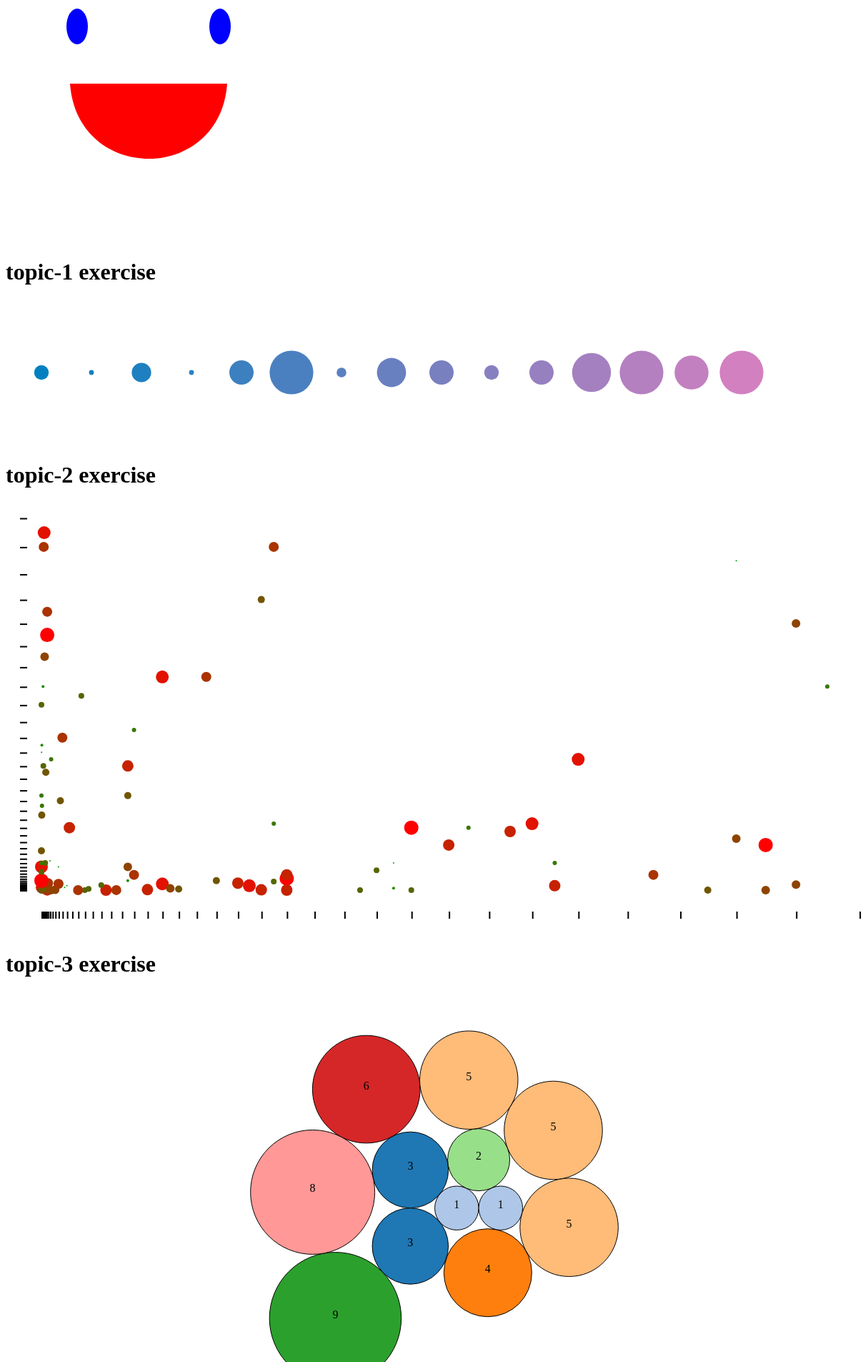
D3 v3 page, settled after 480 driven frames (8 s of simulated time); the page loaded 2 data file(s).


		// exercise 1
	  	var v1 = d3.select('.s1').selectAll('.s1 circle').data([3,1,4,1,5,9,2,6,5,3,5,8,9,7,9]);
		v1.enter().append('circle').attr({
			cx: function(d, i){return i * 70 + 50;},
			cy: 100,
			r: function(d, i){return d*3.4;},
			fill: function(d, i){return 'rgba(' + (i*15) + ',128,192,1)';}
		});

		// exercise 2
		d3.json('topic2-2.json', function(data){
			// get data from json file
			var x = [], y = [], v = [];
			for(var i = 0; i < data.length; i++)
			{
				x[i] = data[i][0];
				y[i] = data[i][1];
				v[i] = data[i][2];
			}
			// x-axis
			var x_axis = d3.scale.pow().exponent(4).domain([d3.min(x), d3.max(x)]).range([50, 1150]);
			var x_ticks = x_axis.ticks(50);
			x_ticks.push(100);
			d3.select('.s2').selectAll('rect.x_a').data(x_ticks).enter().append('rect').attr('class','x_a');
			d3.select('.s2').selectAll('rect.x_a').attr({
				x: x_axis,
				y: 570,
				height: 10,
				width: 2,
				fill: 'black'
			});
			// y-axis
			var y_axis = d3.scale.pow().exponent(4).domain([d3.min(y), d3.max(y)]).range([540, 40]);
			var y_ticks = y_axis.ticks(50);
			y_ticks.push(100);
			d3.select('.s2').selectAll('rect.y_a').data(y_ticks).enter().append('rect').attr('class','y_a');
			d3.select('.s2').selectAll('rect.y_a').attr({
				x: 20,
				y: y_axis,
				height: 2,
				width: 10,
				fill: 'black'
			});
			// points
			var v2 = d3.select('.s2').selectAll('.s2 circle').data(v);
			var color = d3.scale.linear().domain([1,10]).range(["#090","#f00"]);
			v2.enter().append('circle').attr({
				cx: function(d, i){ return x_axis(x[i]);},
				cy: function(d, i){ return y_axis(y[i]);},
				r: function(d, i){ return d;},
				fill: function(d, i){ return color(d);}
			});
		});

		// exercise 3
		d3.json('topic2.json', function(data){
			var root = {children: data.map(function(d) {return {value: d};})};
			var color = d3.scale.category20();
			var nodes = d3.layout.pack().size([1200, 600]).nodes(root);
			nodes.shift();
			var v3 = d3.select('.s3').selectAll('.s3 circle').data(nodes);
			v3.enter().append('circle')
			.attr({
				cx: function(d){return d.x;},
				cy: function(d){return d.y;},
				r: function(d){return d.r;},
				stroke: 'black',
				fill: function(d){return color(d.r);}
			}).text(function(d){return d.value;});
				d3.select('.s3').selectAll('text').data(nodes).enter()
				.append('text')
			.attr({
				x: function(d){return d.x;},
				y: function(d){return d.y;},
				"text-anchor": "middle"
			}).text(function(d){return d.value;});
		});
	  

### data: topic2-2.json
[
 [
  97,
  1,
  6
 ],
 [
  73,
  98,
  7
 ],
 [
  70,
  37,
  8
 ],
 [
  29,
  93,
  7
 ],
 [
  43,
  64,
  8
 ],
 [
  21,
  86,
  2
 ],
 [
  14,
  67,
  5
 ],
 [
  38,
  50,
  1
 ],
 "... 92 more items"
]

### data: topic2.json
[
 3,
 1,
 4,
 1,
 5,
 9,
 2,
 6,
 "... 4 more items"
]